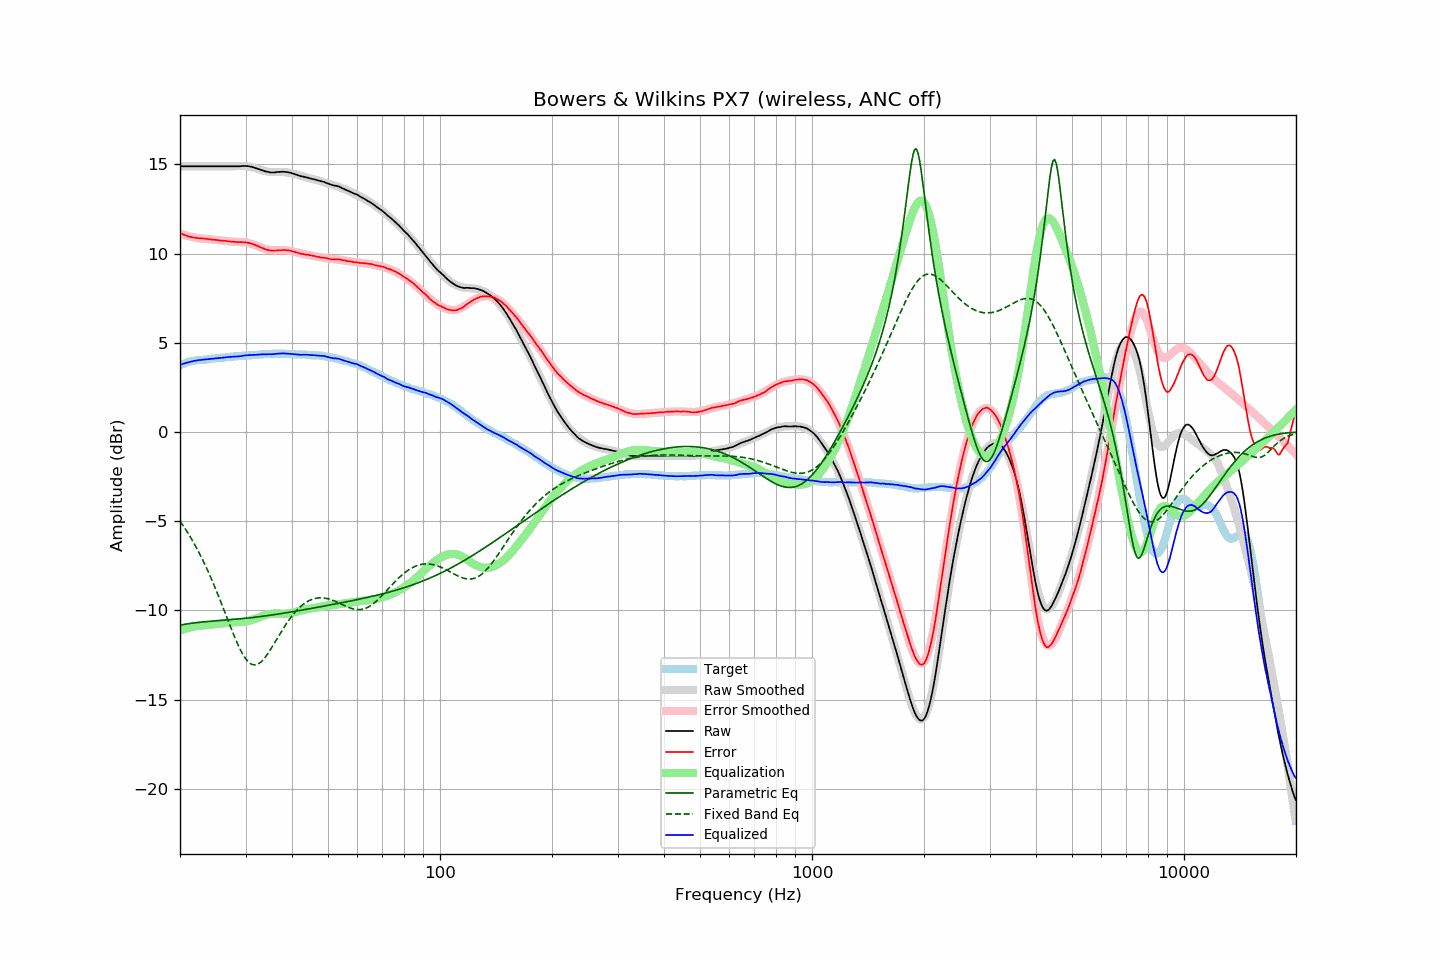

The file beside this chart, header and first rows:
frequency, raw, error, smoothed, error_smoothed, equalization, parametric_eq, fixed_band_eq, equalized_raw, equalized_smoothed, target
20.00, 14.89, 11.15, 14.89, 11.13, -11.13, -10.82, -4.99, 3.76, 3.76, 3.74
20.20, 14.89, 11.11, 14.89, 11.10, -11.10, -10.81, -5.12, 3.79, 3.79, 3.78
20.40, 14.89, 11.07, 14.89, 11.07, -11.07, -10.79, -5.25, 3.82, 3.82, 3.82
20.61, 14.89, 11.04, 14.89, 11.04, -11.04, -10.77, -5.39, 3.85, 3.85, 3.85
20.81, 14.89, 11.00, 14.89, 11.01, -11.01, -10.76, -5.53, 3.88, 3.88, 3.89
21.02, 14.89, 10.96, 14.89, 10.99, -10.99, -10.75, -5.67, 3.90, 3.90, 3.93
21.23, 14.89, 10.94, 14.89, 10.96, -10.96, -10.73, -5.82, 3.93, 3.93, 3.95
21.44, 14.89, 10.92, 14.89, 10.94, -10.94, -10.72, -5.97, 3.95, 3.95, 3.97
21.66, 14.89, 10.91, 14.89, 10.92, -10.92, -10.71, -6.13, 3.97, 3.97, 3.99
21.87, 14.89, 10.90, 14.89, 10.90, -10.90, -10.70, -6.29, 3.99, 3.99, 4.00
22.09, 14.89, 10.88, 14.89, 10.89, -10.89, -10.69, -6.45, 4.01, 4.01, 4.01
22.31, 14.89, 10.87, 14.89, 10.87, -10.87, -10.68, -6.62, 4.02, 4.02, 4.02
22.54, 14.89, 10.86, 14.89, 10.86, -10.86, -10.67, -6.79, 4.03, 4.03, 4.03
22.76, 14.89, 10.85, 14.89, 10.85, -10.85, -10.66, -6.97, 4.04, 4.04, 4.04
22.99, 14.89, 10.85, 14.89, 10.84, -10.84, -10.65, -7.15, 4.05, 4.05, 4.04
23.22, 14.89, 10.84, 14.89, 10.83, -10.83, -10.64, -7.33, 4.06, 4.06, 4.05
23.45, 14.89, 10.83, 14.89, 10.82, -10.82, -10.63, -7.52, 4.07, 4.07, 4.06
23.69, 14.89, 10.82, 14.89, 10.81, -10.81, -10.62, -7.72, 4.08, 4.08, 4.07
23.92, 14.89, 10.81, 14.89, 10.80, -10.80, -10.62, -7.92, 4.09, 4.09, 4.08
24.16, 14.89, 10.79, 14.89, 10.80, -10.80, -10.61, -8.12, 4.10, 4.10, 4.10
24.40, 14.89, 10.77, 14.89, 10.79, -10.79, -10.60, -8.33, 4.10, 4.10, 4.12
24.65, 14.89, 10.78, 14.89, 10.78, -10.78, -10.59, -8.54, 4.11, 4.11, 4.12
24.89, 14.89, 10.77, 14.89, 10.77, -10.77, -10.59, -8.76, 4.12, 4.12, 4.12
25.14, 14.89, 10.76, 14.89, 10.76, -10.76, -10.58, -8.98, 4.13, 4.13, 4.13
25.39, 14.89, 10.75, 14.89, 10.75, -10.75, -10.57, -9.20, 4.14, 4.14, 4.14
25.65, 14.89, 10.73, 14.89, 10.74, -10.74, -10.57, -9.43, 4.16, 4.16, 4.16
25.91, 14.89, 10.73, 14.89, 10.73, -10.73, -10.56, -9.66, 4.16, 4.16, 4.16
26.16, 14.89, 10.72, 14.89, 10.72, -10.72, -10.55, -9.89, 4.18, 4.17, 4.17
26.43, 14.89, 10.71, 14.89, 10.71, -10.71, -10.54, -10.12, 4.18, 4.18, 4.18
26.69, 14.89, 10.70, 14.89, 10.70, -10.70, -10.54, -10.36, 4.19, 4.19, 4.19
26.96, 14.89, 10.69, 14.89, 10.69, -10.69, -10.53, -10.59, 4.20, 4.20, 4.21
27.23, 14.89, 10.68, 14.89, 10.68, -10.68, -10.52, -10.82, 4.21, 4.21, 4.21
27.50, 14.89, 10.67, 14.89, 10.68, -10.68, -10.51, -11.05, 4.22, 4.22, 4.22
27.77, 14.89, 10.67, 14.89, 10.67, -10.67, -10.51, -11.28, 4.22, 4.23, 4.22
28.05, 14.89, 10.65, 14.90, 10.66, -10.66, -10.50, -11.50, 4.23, 4.23, 4.24
28.33, 14.89, 10.65, 14.90, 10.66, -10.66, -10.49, -11.71, 4.23, 4.24, 4.24
28.62, 14.89, 10.64, 14.90, 10.66, -10.66, -10.48, -11.91, 4.24, 4.25, 4.25
28.90, 14.89, 10.64, 14.91, 10.65, -10.65, -10.47, -12.10, 4.24, 4.26, 4.25
29.19, 14.90, 10.65, 14.91, 10.64, -10.64, -10.47, -12.28, 4.26, 4.26, 4.25
29.48, 14.91, 10.63, 14.90, 10.63, -10.63, -10.46, -12.45, 4.28, 4.27, 4.28
29.78, 14.91, 10.63, 14.90, 10.62, -10.62, -10.45, -12.60, 4.29, 4.28, 4.28
30.08, 14.91, 10.62, 14.90, 10.61, -10.61, -10.44, -12.73, 4.30, 4.28, 4.29
30.38, 14.90, 10.62, 14.89, 10.60, -10.60, -10.43, -12.84, 4.30, 4.29, 4.28
30.68, 14.89, 10.59, 14.87, 10.58, -10.58, -10.42, -12.92, 4.31, 4.30, 4.30
30.99, 14.87, 10.57, 14.86, 10.55, -10.55, -10.41, -12.99, 4.32, 4.30, 4.30
31.30, 14.85, 10.54, 14.84, 10.53, -10.53, -10.40, -13.03, 4.32, 4.31, 4.31
31.61, 14.82, 10.51, 14.82, 10.50, -10.50, -10.39, -13.05, 4.32, 4.32, 4.32
31.93, 14.79, 10.47, 14.79, 10.47, -10.47, -10.38, -13.05, 4.33, 4.32, 4.32
32.24, 14.76, 10.44, 14.76, 10.43, -10.43, -10.37, -13.02, 4.33, 4.33, 4.32
32.57, 14.73, 10.39, 14.73, 10.39, -10.39, -10.36, -12.98, 4.34, 4.34, 4.34
32.89, 14.70, 10.36, 14.70, 10.36, -10.36, -10.34, -12.91, 4.34, 4.34, 4.34
33.22, 14.67, 10.32, 14.67, 10.32, -10.32, -10.33, -12.83, 4.35, 4.35, 4.35
33.55, 14.64, 10.28, 14.64, 10.29, -10.29, -10.32, -12.74, 4.35, 4.36, 4.36
33.89, 14.61, 10.25, 14.62, 10.26, -10.26, -10.31, -12.63, 4.35, 4.36, 4.36
34.23, 14.59, 10.22, 14.60, 10.23, -10.23, -10.30, -12.50, 4.36, 4.37, 4.37
34.57, 14.57, 10.19, 14.59, 10.21, -10.21, -10.28, -12.37, 4.36, 4.37, 4.38
34.92, 14.55, 10.18, 14.57, 10.20, -10.20, -10.27, -12.23, 4.35, 4.38, 4.37
35.27, 14.54, 10.16, 14.57, 10.19, -10.19, -10.26, -12.09, 4.36, 4.38, 4.38
35.62, 14.54, 10.15, 14.56, 10.18, -10.18, -10.25, -11.94, 4.36, 4.39, 4.39
35.97, 14.55, 10.17, 14.56, 10.18, -10.18, -10.23, -11.79, 4.38, 4.39, 4.38
... 635 more rows
